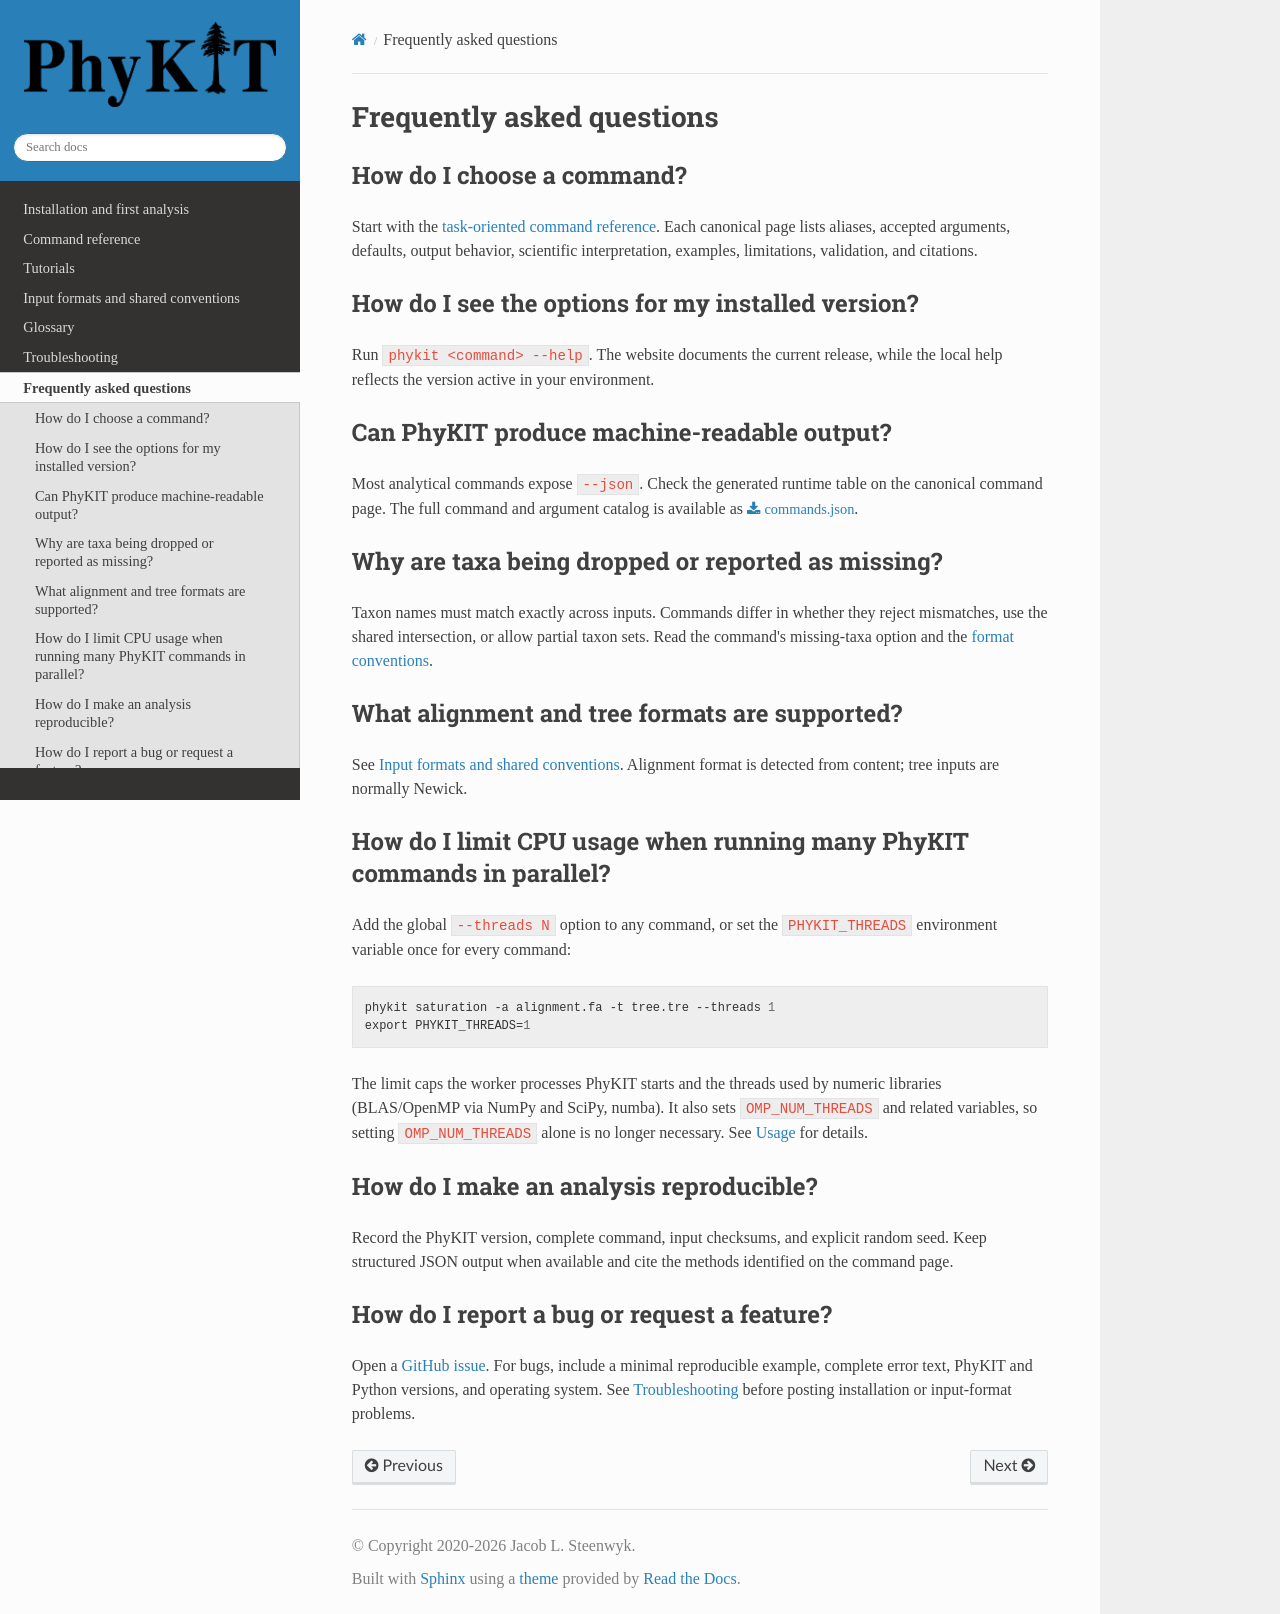

repository: JLSteenwyk/PhyKIT · page: frequently_asked_questions/index.html · generator: sphinx

.. _faq:

Frequently asked questions
==========================

How do I choose a command?
--------------------------

Start with the :doc:`task-oriented command reference </reference/index>`. Each
canonical page lists aliases, accepted arguments, defaults, output behavior,
scientific interpretation, examples, limitations, validation, and citations.

How do I see the options for my installed version?
--------------------------------------------------

Run ``phykit <command> --help``. The website documents the current release, while
the local help reflects the version active in your environment.

Can PhyKIT produce machine-readable output?
-------------------------------------------

Most analytical commands expose ``--json``. Check the generated runtime table on
the canonical command page. The full command and argument catalog is available as
:download:`commands.json </_static/commands.json>`.

Why are taxa being dropped or reported as missing?
---------------------------------------------------

Taxon names must match exactly across inputs. Commands differ in whether they
reject mismatches, use the shared intersection, or allow partial taxon sets. Read
the command's missing-taxa option and the :doc:`format conventions </formats/index>`.

What alignment and tree formats are supported?
----------------------------------------------

See :doc:`Input formats and shared conventions </formats/index>`. Alignment format
is detected from content; tree inputs are normally Newick.

How do I limit CPU usage when running many PhyKIT commands in parallel?
------------------------------------------------------------------------

Add the global ``--threads N`` option to any command, or set the
``PHYKIT_THREADS`` environment variable once for every command::

   phykit saturation -a alignment.fa -t tree.tre --threads 1
   export PHYKIT_THREADS=1

The limit caps the worker processes PhyKIT starts and the threads used by
numeric libraries (BLAS/OpenMP via NumPy and SciPy, numba). It also sets
``OMP_NUM_THREADS`` and related variables, so setting ``OMP_NUM_THREADS`` alone
is no longer necessary. See :doc:`Usage </usage/index>` for details.

How do I make an analysis reproducible?
---------------------------------------

Record the PhyKIT version, complete command, input checksums, and explicit random
seed. Keep structured JSON output when available and cite the methods identified
on the command page.

How do I report a bug or request a feature?
-------------------------------------------

Open a `GitHub issue <https://github.com/JLSteenwyk/PhyKIT/issues>`_. For bugs,
include a minimal reproducible example, complete error text, PhyKIT and Python
versions, and operating system. See :doc:`Troubleshooting </troubleshooting/index>`
before posting installation or input-format problems.
